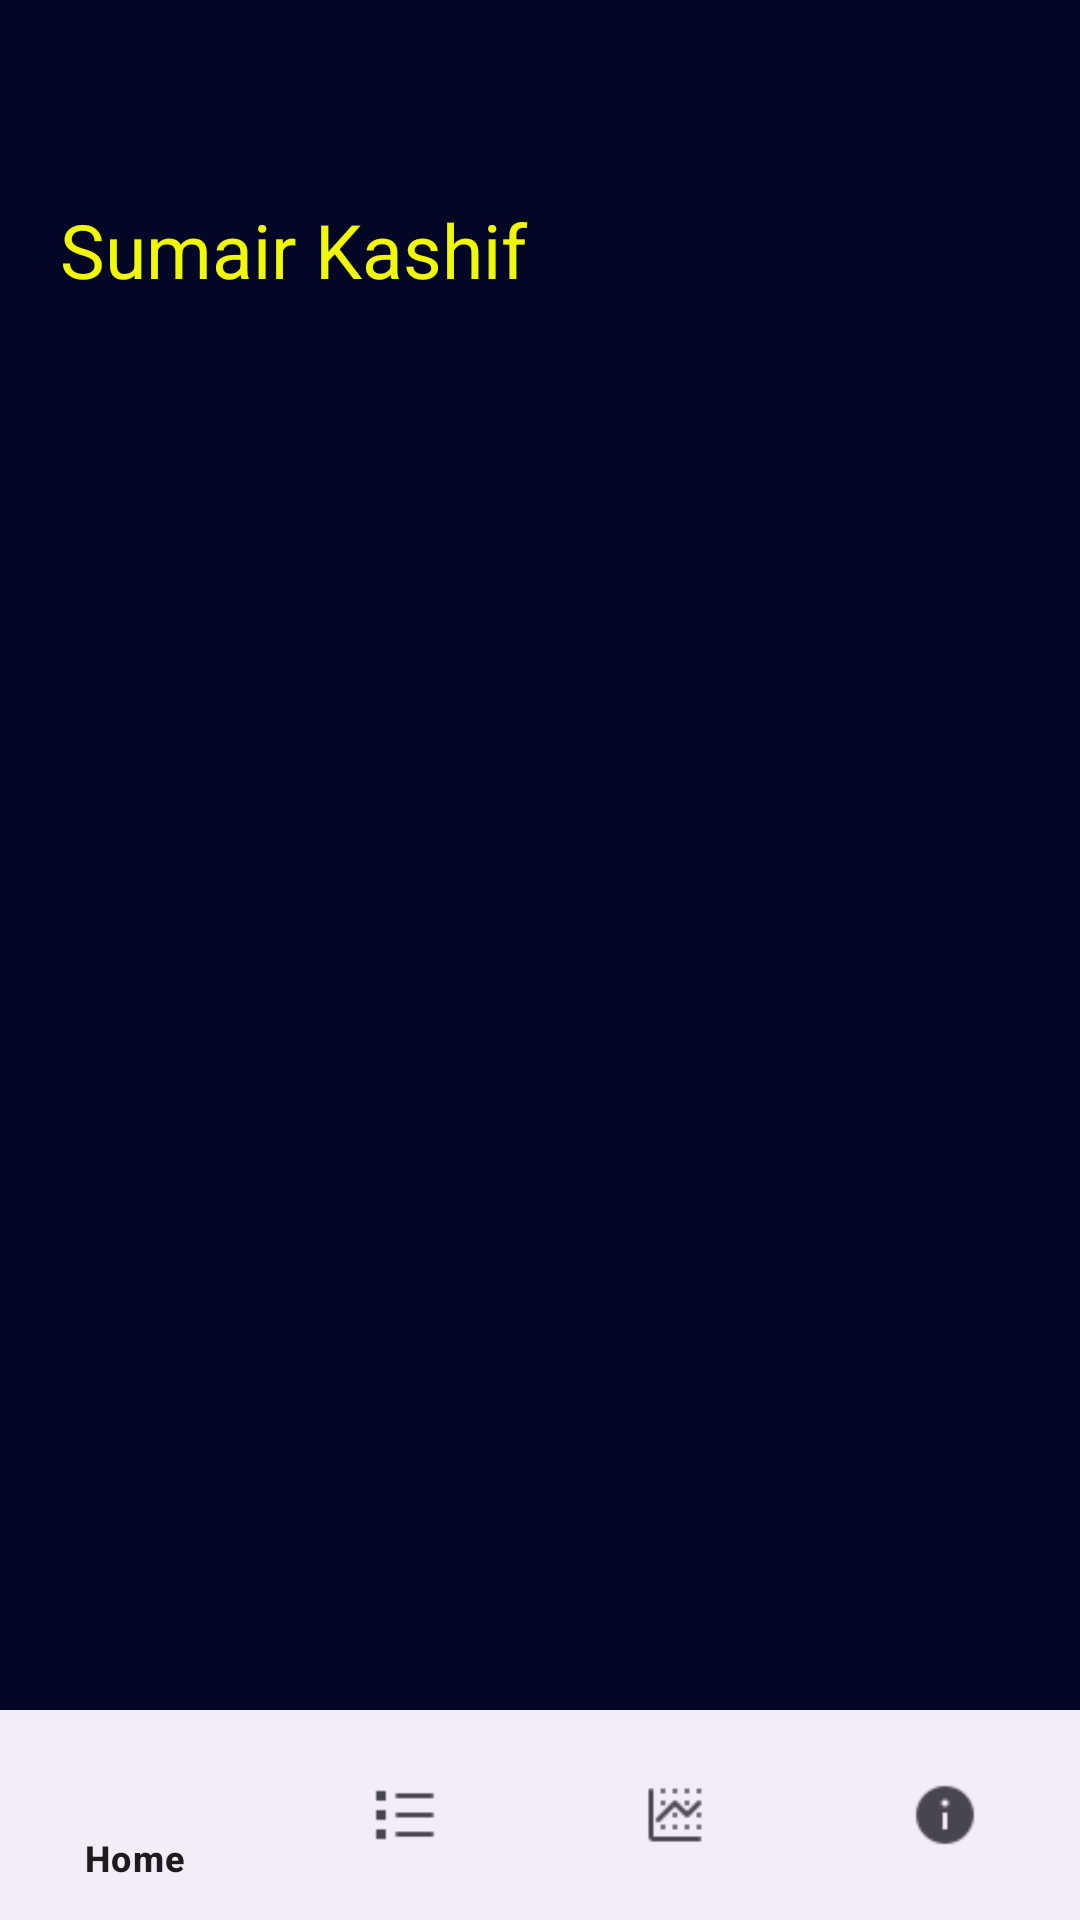

The Android layout XML behind this screen, and the referenced resources:
<!-- AndroidManifest.xml: application theme Theme.KisaanShop -->
<!-- res/layout/activity_main.xml -->
<?xml version="1.0" encoding="utf-8"?>
<RelativeLayout xmlns:android="http://schemas.android.com/apk/res/android"
    xmlns:app="http://schemas.android.com/apk/res-auto"
    xmlns:tools="http://schemas.android.com/tools"
    android:id="@+id/main"
    android:layout_width="match_parent"
    android:layout_height="match_parent"
    android:background="#010725"
    tools:context=".MainActivity">


    <LinearLayout
        android:id="@+id/linearLayout"
        android:layout_width="match_parent"
        android:layout_height="100sp"
        android:layout_alignParentEnd="true"
        android:orientation="horizontal">

        <TextView
            android:id="@+id/user_name"
            android:layout_width="170dp"
            android:layout_height="wrap_content"
            android:layout_gravity="bottom"
            android:layout_marginLeft="20sp"
            android:text="Sumair Kashif"
            android:textColor="#F0F802"
            android:textSize="25sp" />

        <ImageView
            android:id="@+id/profile_img"
            android:layout_width="42sp"
            android:layout_height="42sp"
            android:layout_gravity="bottom"
            android:layout_marginLeft="85sp"
            android:src="@drawable/profilelogo" />
    </LinearLayout>

    <FrameLayout
        android:id="@+id/framelayout"
        android:layout_width="match_parent"
        android:layout_height="match_parent"
        android:layout_marginTop="105sp"/>

    <com.google.android.material.bottomnavigation.BottomNavigationView
        android:id="@+id/btm_nav"
        android:layout_width="match_parent"
        android:layout_height="70sp"
        android:layout_alignParentEnd="true"
        android:layout_alignParentBottom="true"
        android:layout_marginEnd="0dp"
        android:layout_marginBottom="0dp"
        app:menu="@menu/bottom_navigation" />


</RelativeLayout>
<!-- resources referenced by this layout -->
<resources>
  <style name="Theme.KisaanShop" parent="Base.Theme.KisaanShop" />
  <style name="Base.Theme.KisaanShop" parent="Theme.Material3.DayNight.NoActionBar">
          
          
      </style>
</resources>
